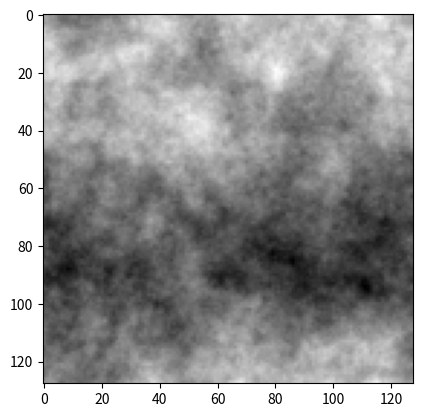

This chart was generated by the following Python code:
# Copyright 2017 Bruno Sciolla. All Rights Reserved.
# ==============================================================================
# Generator for 2D scale-invariant Gaussian Random Fields
# ==============================================================================

from __future__ import absolute_import
from __future__ import division
from __future__ import print_function

# Main dependencies
import numpy
import scipy.fftpack


def fftind(size):
    """ Returns a numpy array of shifted Fourier coordinates k_x k_y.
        
        Input args:
            size (integer): The size of the coordinate array to create
        Returns:
            k_ind, numpy array of shape (2, size, size) with:
                k_ind[0,:,:]:  k_x components
                k_ind[1,:,:]:  k_y components
                
        Example:
        
            print(fftind(5))
            
            [[[ 0  1 -3 -2 -1]
            [ 0  1 -3 -2 -1]
            [ 0  1 -3 -2 -1]
            [ 0  1 -3 -2 -1]
            [ 0  1 -3 -2 -1]]

            [[ 0  0  0  0  0]
            [ 1  1  1  1  1]
            [-3 -3 -3 -3 -3]
            [-2 -2 -2 -2 -2]
            [-1 -1 -1 -1 -1]]]
            
        """
    k_ind = numpy.mgrid[:size, :size] - int( (size + 1)/2 )
    k_ind = scipy.fftpack.fftshift(k_ind)
    return( k_ind )



def gaussian_random_field(alpha = 3.0,
                          size = 128, 
                          flag_normalize = True,
                          seed = None):
    """ Returns a numpy array of shifted Fourier coordinates k_x k_y.
        
        Input args:
            alpha (double, default = 3.0): 
                The power of the power-law momentum distribution
            size (integer, default = 128):
                The size of the square output Gaussian Random Fields
            flag_normalize (boolean, default = True):
                Normalizes the Gaussian Field:
                    - to have an average of 0.0
                    - to have a standard deviation of 1.0

        Returns:
            gfield (numpy array of shape (size, size)):
                The random gaussian random field
                
        Example:
        import matplotlib
        import matplotlib.pyplot as plt
        example = gaussian_random_field()
        plt.imshow(example)
        """
        # Set random seed for reproducable results
    numpy.random.seed(seed)         
        # Defines momentum indices
    k_idx = fftind(size)

        # Defines the amplitude as a power law 1/|k|^(alpha/2)
    amplitude = numpy.power( k_idx[0]**2 + k_idx[1]**2 + 1e-10, -alpha/4.0 )
    amplitude[0,0] = 0
    
        # Draws a complex gaussian random noise with normal
        # (circular) distribution
    noise = numpy.random.normal(size = (size, size)) \
        + 1j * numpy.random.normal(size = (size, size))
    
        # To real space
    gfield = numpy.fft.ifft2(noise * amplitude).real
    
        # Sets the standard deviation to one
    if flag_normalize:
        gfield = gfield - numpy.mean(gfield)
        gfield = gfield/numpy.std(gfield)
        
    return gfield




def main():
    import matplotlib
    import matplotlib.pyplot as plt
    example = gaussian_random_field()
    plt.imshow(example, cmap='gray')
    plt.show()
    
if __name__ == '__main__':
    main()


